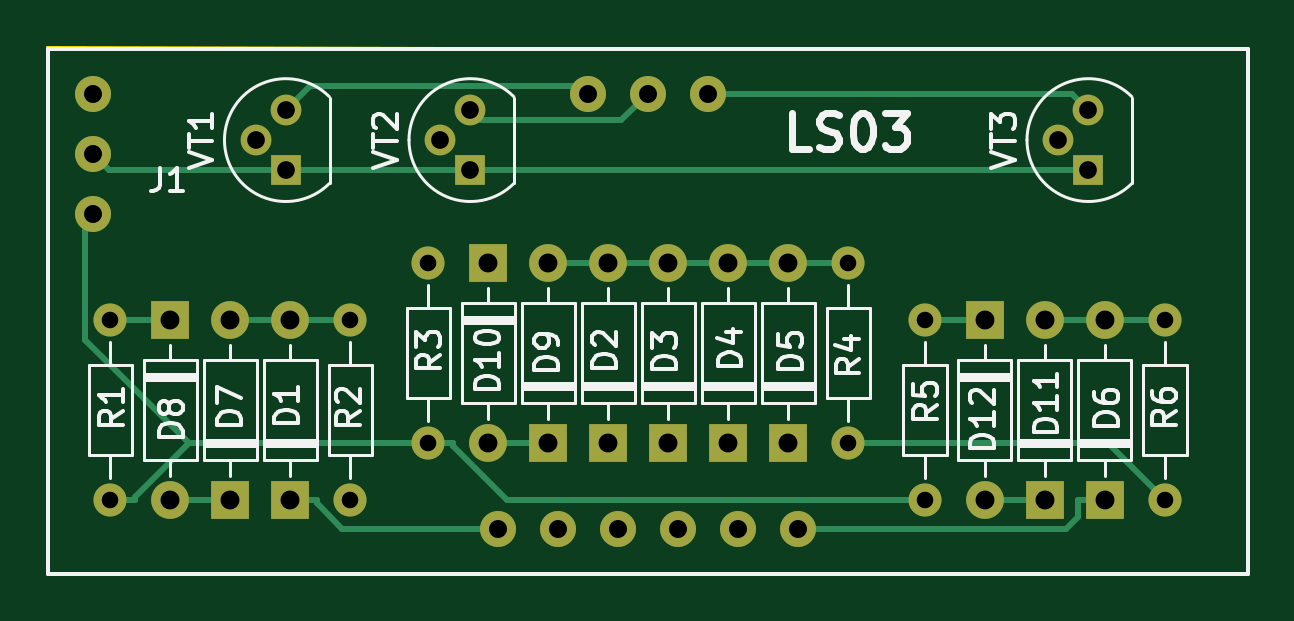
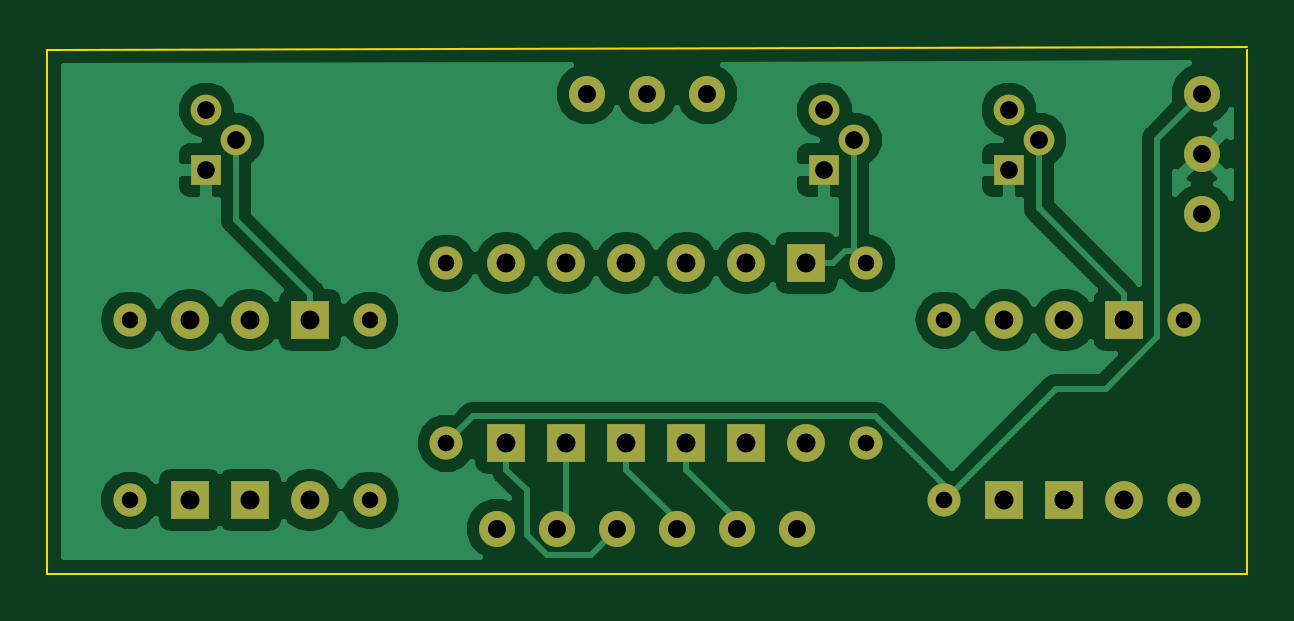
Circuit board: 11 layer files. Board 50.8 x 22.3 mm.
- bottom_copper: LS03-B.Cu.gbr (40982 bytes)
- bottom_mask: LS03-B.Mask.gbr (3027 bytes)
- paste: LS03-B.Paste.gbr (496 bytes)
- bottom_silk: LS03-B.SilkS.gbr (497 bytes)
- outline: LS03-Edge.Cuts.gbr (696 bytes)
- top_copper: LS03-F.Cu.gbr (8504 bytes)
- top_mask: LS03-F.Mask.gbr (3027 bytes)
- paste: LS03-F.Paste.gbr (496 bytes)
- top_silk: LS03-F.SilkS.gbr (26013 bytes)
- drill: LS03-NPTH.drl (143 bytes)
- drill: LS03-PTH.drl (1140 bytes)

=== bottom_copper: LS03-B.Cu.gbr (40982 bytes, source omitted) ===
=== bottom_mask: LS03-B.Mask.gbr ===
G04 #@! TF.GenerationSoftware,KiCad,Pcbnew,(5.0.0)*
G04 #@! TF.CreationDate,2019-01-17T16:22:04+00:00*
G04 #@! TF.ProjectId,LS03,4C5330332E6B696361645F7063620000,rev?*
G04 #@! TF.SameCoordinates,Original*
G04 #@! TF.FileFunction,Soldermask,Bot*
G04 #@! TF.FilePolarity,Negative*
%FSLAX46Y46*%
G04 Gerber Fmt 4.6, Leading zero omitted, Abs format (unit mm)*
G04 Created by KiCad (PCBNEW (5.0.0)) date 01/17/19 16:22:04*
%MOMM*%
%LPD*%
G01*
G04 APERTURE LIST*
%ADD10R,1.600000X1.600000*%
%ADD11O,1.600000X1.600000*%
%ADD12C,1.524000*%
%ADD13C,1.400000*%
%ADD14O,1.400000X1.400000*%
%ADD15R,1.300000X1.300000*%
%ADD16C,1.300000*%
G04 APERTURE END LIST*
D10*
G04 #@! TO.C,D1*
X139827000Y-55943500D03*
D11*
X139827000Y-48323500D03*
G04 #@! TD*
G04 #@! TO.C,D2*
X153289000Y-45910500D03*
D10*
X153289000Y-53530500D03*
G04 #@! TD*
G04 #@! TO.C,D3*
X155829000Y-53530500D03*
D11*
X155829000Y-45910500D03*
G04 #@! TD*
G04 #@! TO.C,D4*
X158369000Y-45910500D03*
D10*
X158369000Y-53530500D03*
G04 #@! TD*
D11*
G04 #@! TO.C,D5*
X160909000Y-45910500D03*
D10*
X160909000Y-53530500D03*
G04 #@! TD*
G04 #@! TO.C,D6*
X174308000Y-55943500D03*
D11*
X174308000Y-48323500D03*
G04 #@! TD*
D10*
G04 #@! TO.C,D7*
X137287000Y-55943500D03*
D11*
X137287000Y-48323500D03*
G04 #@! TD*
G04 #@! TO.C,D8*
X134747000Y-55943500D03*
D10*
X134747000Y-48323500D03*
G04 #@! TD*
G04 #@! TO.C,D9*
X150749000Y-53530500D03*
D11*
X150749000Y-45910500D03*
G04 #@! TD*
G04 #@! TO.C,D10*
X148209000Y-53530500D03*
D10*
X148209000Y-45910500D03*
G04 #@! TD*
D11*
G04 #@! TO.C,D11*
X171768000Y-48323500D03*
D10*
X171768000Y-55943500D03*
G04 #@! TD*
G04 #@! TO.C,D12*
X169228000Y-48323500D03*
D11*
X169228000Y-55943500D03*
G04 #@! TD*
D12*
G04 #@! TO.C,J1*
X131457000Y-38746500D03*
X131457000Y-41286500D03*
X131457000Y-43826500D03*
X148602000Y-57161500D03*
X151142000Y-57161500D03*
X153682000Y-57161500D03*
X156222000Y-57161500D03*
X158762000Y-57161500D03*
X161302000Y-57161500D03*
X152412000Y-38746500D03*
X154952000Y-38746500D03*
X157492000Y-38746500D03*
G04 #@! TD*
D13*
G04 #@! TO.C,R1*
X132207000Y-48323500D03*
D14*
X132207000Y-55943500D03*
G04 #@! TD*
G04 #@! TO.C,R2*
X142367000Y-48323500D03*
D13*
X142367000Y-55943500D03*
G04 #@! TD*
G04 #@! TO.C,R3*
X145669000Y-45910500D03*
D14*
X145669000Y-53530500D03*
G04 #@! TD*
G04 #@! TO.C,R4*
X163449000Y-45910500D03*
D13*
X163449000Y-53530500D03*
G04 #@! TD*
D14*
G04 #@! TO.C,R5*
X166688000Y-55943500D03*
D13*
X166688000Y-48323500D03*
G04 #@! TD*
G04 #@! TO.C,R6*
X176848000Y-55943500D03*
D14*
X176848000Y-48323500D03*
G04 #@! TD*
D15*
G04 #@! TO.C,VT1*
X139636000Y-41973500D03*
D16*
X139636000Y-39433500D03*
X138366000Y-40703500D03*
G04 #@! TD*
D15*
G04 #@! TO.C,VT2*
X147447000Y-41973500D03*
D16*
X147447000Y-39433500D03*
X146177000Y-40703500D03*
G04 #@! TD*
G04 #@! TO.C,VT3*
X172339000Y-40703500D03*
X173609000Y-39433500D03*
D15*
X173609000Y-41973500D03*
G04 #@! TD*
M02*

=== paste: LS03-B.Paste.gbr ===
G04 #@! TF.GenerationSoftware,KiCad,Pcbnew,(5.0.0)*
G04 #@! TF.CreationDate,2019-01-17T16:22:04+00:00*
G04 #@! TF.ProjectId,LS03,4C5330332E6B696361645F7063620000,rev?*
G04 #@! TF.SameCoordinates,Original*
G04 #@! TF.FileFunction,Paste,Bot*
G04 #@! TF.FilePolarity,Positive*
%FSLAX46Y46*%
G04 Gerber Fmt 4.6, Leading zero omitted, Abs format (unit mm)*
G04 Created by KiCad (PCBNEW (5.0.0)) date 01/17/19 16:22:04*
%MOMM*%
%LPD*%
G01*
G04 APERTURE LIST*
G04 APERTURE END LIST*
M02*

=== bottom_silk: LS03-B.SilkS.gbr ===
G04 #@! TF.GenerationSoftware,KiCad,Pcbnew,(5.0.0)*
G04 #@! TF.CreationDate,2019-01-17T16:22:04+00:00*
G04 #@! TF.ProjectId,LS03,4C5330332E6B696361645F7063620000,rev?*
G04 #@! TF.SameCoordinates,Original*
G04 #@! TF.FileFunction,Legend,Bot*
G04 #@! TF.FilePolarity,Positive*
%FSLAX46Y46*%
G04 Gerber Fmt 4.6, Leading zero omitted, Abs format (unit mm)*
G04 Created by KiCad (PCBNEW (5.0.0)) date 01/17/19 16:22:04*
%MOMM*%
%LPD*%
G01*
G04 APERTURE LIST*
G04 APERTURE END LIST*
M02*

=== outline: LS03-Edge.Cuts.gbr ===
G04 #@! TF.GenerationSoftware,KiCad,Pcbnew,(5.0.0)*
G04 #@! TF.CreationDate,2019-01-17T16:22:04+00:00*
G04 #@! TF.ProjectId,LS03,4C5330332E6B696361645F7063620000,rev?*
G04 #@! TF.SameCoordinates,Original*
G04 #@! TF.FileFunction,Profile,NP*
%FSLAX46Y46*%
G04 Gerber Fmt 4.6, Leading zero omitted, Abs format (unit mm)*
G04 Created by KiCad (PCBNEW (5.0.0)) date 01/17/19 16:22:04*
%MOMM*%
%LPD*%
G01*
G04 APERTURE LIST*
%ADD10C,0.100000*%
G04 APERTURE END LIST*
D10*
X129540000Y-59055000D02*
X129540000Y-36893500D01*
X180340000Y-59055000D02*
X129540000Y-59055000D01*
X180340000Y-36893500D02*
X180340000Y-59055000D01*
X129540000Y-36766500D02*
X180340000Y-36893500D01*
M02*

=== top_copper: LS03-F.Cu.gbr (8504 bytes, source omitted) ===
=== top_mask: LS03-F.Mask.gbr ===
G04 #@! TF.GenerationSoftware,KiCad,Pcbnew,(5.0.0)*
G04 #@! TF.CreationDate,2019-01-17T16:22:04+00:00*
G04 #@! TF.ProjectId,LS03,4C5330332E6B696361645F7063620000,rev?*
G04 #@! TF.SameCoordinates,Original*
G04 #@! TF.FileFunction,Soldermask,Top*
G04 #@! TF.FilePolarity,Negative*
%FSLAX46Y46*%
G04 Gerber Fmt 4.6, Leading zero omitted, Abs format (unit mm)*
G04 Created by KiCad (PCBNEW (5.0.0)) date 01/17/19 16:22:04*
%MOMM*%
%LPD*%
G01*
G04 APERTURE LIST*
%ADD10R,1.600000X1.600000*%
%ADD11O,1.600000X1.600000*%
%ADD12C,1.524000*%
%ADD13C,1.400000*%
%ADD14O,1.400000X1.400000*%
%ADD15R,1.300000X1.300000*%
%ADD16C,1.300000*%
G04 APERTURE END LIST*
D10*
G04 #@! TO.C,D1*
X139827000Y-55943500D03*
D11*
X139827000Y-48323500D03*
G04 #@! TD*
G04 #@! TO.C,D2*
X153289000Y-45910500D03*
D10*
X153289000Y-53530500D03*
G04 #@! TD*
G04 #@! TO.C,D3*
X155829000Y-53530500D03*
D11*
X155829000Y-45910500D03*
G04 #@! TD*
G04 #@! TO.C,D4*
X158369000Y-45910500D03*
D10*
X158369000Y-53530500D03*
G04 #@! TD*
D11*
G04 #@! TO.C,D5*
X160909000Y-45910500D03*
D10*
X160909000Y-53530500D03*
G04 #@! TD*
G04 #@! TO.C,D6*
X174308000Y-55943500D03*
D11*
X174308000Y-48323500D03*
G04 #@! TD*
D10*
G04 #@! TO.C,D7*
X137287000Y-55943500D03*
D11*
X137287000Y-48323500D03*
G04 #@! TD*
G04 #@! TO.C,D8*
X134747000Y-55943500D03*
D10*
X134747000Y-48323500D03*
G04 #@! TD*
G04 #@! TO.C,D9*
X150749000Y-53530500D03*
D11*
X150749000Y-45910500D03*
G04 #@! TD*
G04 #@! TO.C,D10*
X148209000Y-53530500D03*
D10*
X148209000Y-45910500D03*
G04 #@! TD*
D11*
G04 #@! TO.C,D11*
X171768000Y-48323500D03*
D10*
X171768000Y-55943500D03*
G04 #@! TD*
G04 #@! TO.C,D12*
X169228000Y-48323500D03*
D11*
X169228000Y-55943500D03*
G04 #@! TD*
D12*
G04 #@! TO.C,J1*
X131457000Y-38746500D03*
X131457000Y-41286500D03*
X131457000Y-43826500D03*
X148602000Y-57161500D03*
X151142000Y-57161500D03*
X153682000Y-57161500D03*
X156222000Y-57161500D03*
X158762000Y-57161500D03*
X161302000Y-57161500D03*
X152412000Y-38746500D03*
X154952000Y-38746500D03*
X157492000Y-38746500D03*
G04 #@! TD*
D13*
G04 #@! TO.C,R1*
X132207000Y-48323500D03*
D14*
X132207000Y-55943500D03*
G04 #@! TD*
G04 #@! TO.C,R2*
X142367000Y-48323500D03*
D13*
X142367000Y-55943500D03*
G04 #@! TD*
G04 #@! TO.C,R3*
X145669000Y-45910500D03*
D14*
X145669000Y-53530500D03*
G04 #@! TD*
G04 #@! TO.C,R4*
X163449000Y-45910500D03*
D13*
X163449000Y-53530500D03*
G04 #@! TD*
D14*
G04 #@! TO.C,R5*
X166688000Y-55943500D03*
D13*
X166688000Y-48323500D03*
G04 #@! TD*
G04 #@! TO.C,R6*
X176848000Y-55943500D03*
D14*
X176848000Y-48323500D03*
G04 #@! TD*
D15*
G04 #@! TO.C,VT1*
X139636000Y-41973500D03*
D16*
X139636000Y-39433500D03*
X138366000Y-40703500D03*
G04 #@! TD*
D15*
G04 #@! TO.C,VT2*
X147447000Y-41973500D03*
D16*
X147447000Y-39433500D03*
X146177000Y-40703500D03*
G04 #@! TD*
G04 #@! TO.C,VT3*
X172339000Y-40703500D03*
X173609000Y-39433500D03*
D15*
X173609000Y-41973500D03*
G04 #@! TD*
M02*

=== paste: LS03-F.Paste.gbr ===
G04 #@! TF.GenerationSoftware,KiCad,Pcbnew,(5.0.0)*
G04 #@! TF.CreationDate,2019-01-17T16:22:04+00:00*
G04 #@! TF.ProjectId,LS03,4C5330332E6B696361645F7063620000,rev?*
G04 #@! TF.SameCoordinates,Original*
G04 #@! TF.FileFunction,Paste,Top*
G04 #@! TF.FilePolarity,Positive*
%FSLAX46Y46*%
G04 Gerber Fmt 4.6, Leading zero omitted, Abs format (unit mm)*
G04 Created by KiCad (PCBNEW (5.0.0)) date 01/17/19 16:22:04*
%MOMM*%
%LPD*%
G01*
G04 APERTURE LIST*
G04 APERTURE END LIST*
M02*

=== top_silk: LS03-F.SilkS.gbr (26013 bytes, source omitted) ===
=== drill: LS03-NPTH.drl ===
M48
;DRILL file {KiCad (5.0.0)} date 01/17/19 16:22:00
;FORMAT={-:-/ absolute / inch / decimal}
FMAT,2
INCH,TZ
%
G90
G05
M72
T0
M30

=== drill: LS03-PTH.drl ===
M48
;DRILL file {KiCad (5.0.0)} date 01/17/19 16:22:00
;FORMAT={-:-/ absolute / inch / decimal}
FMAT,2
INCH,TZ
T1C0.0276
T2C0.0295
T3C0.0300
T4C0.0315
%
G90
G05
M72
T1
X6.5625Y-1.9025
X6.5625Y-2.2025
X6.9625Y-1.9025
X6.9625Y-2.2025
X5.735Y-1.8075
X5.735Y-2.1075
X5.205Y-1.9025
X5.205Y-2.2025
X5.605Y-1.9025
X5.605Y-2.2025
X6.435Y-1.8075
X6.435Y-2.1075
T2
X5.755Y-1.6025
X5.805Y-1.5525
X5.805Y-1.6525
X5.4475Y-1.6025
X5.4975Y-1.5525
X5.4975Y-1.6525
X6.785Y-1.6025
X6.835Y-1.5525
X6.835Y-1.6525
T3
X5.1755Y-1.5255
X5.1755Y-1.6255
X5.1755Y-1.7255
X5.8505Y-2.2505
X5.9505Y-2.2505
X6.0005Y-1.5255
X6.0505Y-2.2505
X6.1005Y-1.5255
X6.1505Y-2.2505
X6.2005Y-1.5255
X6.2505Y-2.2505
X6.3505Y-2.2505
T4
X5.305Y-1.9025
X5.305Y-2.2025
X6.7625Y-1.9025
X6.7625Y-2.2025
X5.835Y-1.8075
X5.835Y-2.1075
X6.235Y-1.8075
X6.235Y-2.1075
X6.335Y-1.8075
X6.335Y-2.1075
X6.6625Y-1.9025
X6.6625Y-2.2025
X5.935Y-1.8075
X5.935Y-2.1075
X6.8625Y-1.9025
X6.8625Y-2.2025
X6.035Y-1.8075
X6.035Y-2.1075
X5.505Y-1.9025
X5.505Y-2.2025
X5.405Y-1.9025
X5.405Y-2.2025
X6.135Y-1.8075
X6.135Y-2.1075
T0
M30
